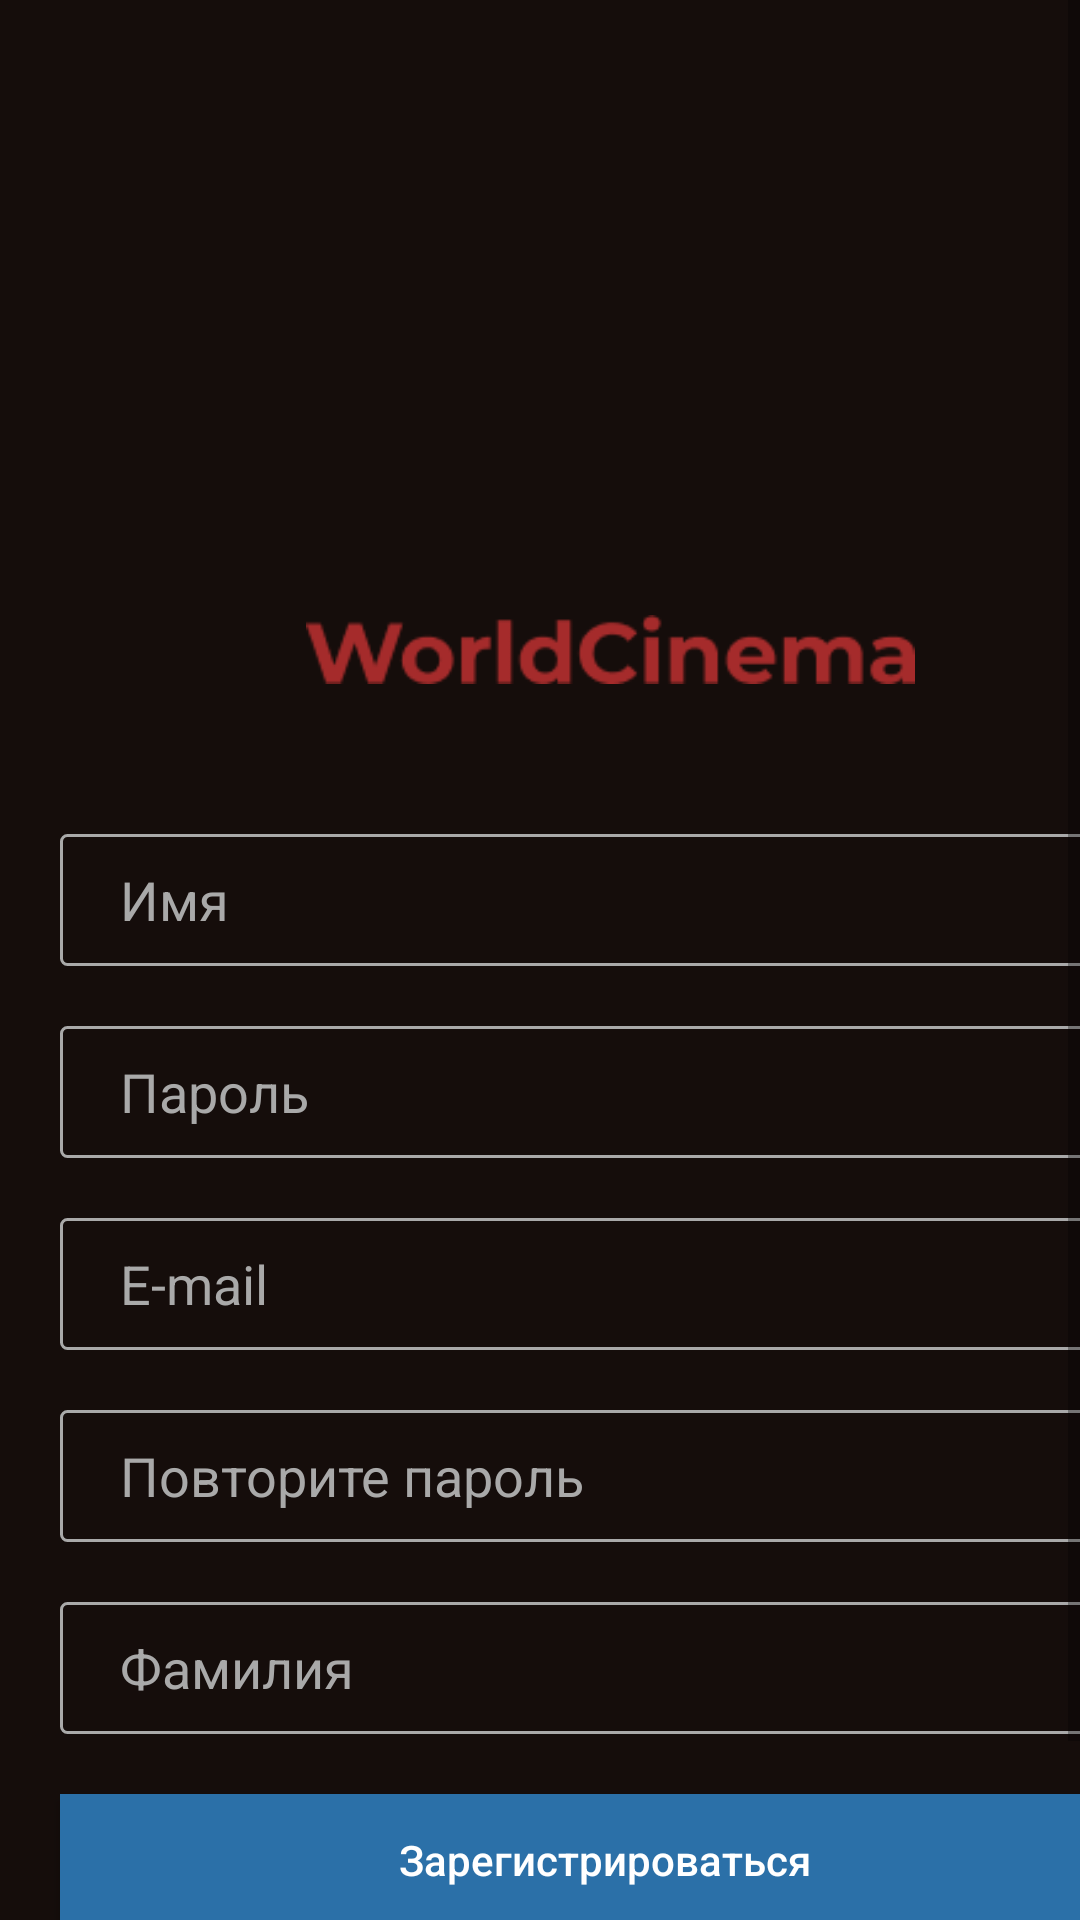

Produce the Android XML layout that renders to this screen, including the resource entries it uses.
<!-- AndroidManifest.xml: application theme Theme.WorldCinema_poryadin -->
<!-- res/layout/activity_sign_up_screen.xml -->
<?xml version="1.0" encoding="utf-8"?>
<ScrollView xmlns:android="http://schemas.android.com/apk/res/android"
    xmlns:app="http://schemas.android.com/apk/res-auto"
    xmlns:tools="http://schemas.android.com/tools"
    android:layout_width="match_parent"
    android:layout_height="match_parent"
    tools:context=".SignUpScreen"
    android:background="@color/back">

    <LinearLayout
        android:layout_width="match_parent"
        android:layout_height="wrap_content"
        android:orientation="vertical">


        <ImageView
            android:layout_marginTop="30dp"
            android:layout_marginLeft="130dp"
            android:id="@+id/imageView2"
            android:layout_width="155dp"
            android:layout_height="155dp"
            android:src="@drawable/movie"
            app:layout_constraintBottom_toBottomOf="parent"
            app:layout_constraintEnd_toEndOf="parent"
            app:layout_constraintStart_toStartOf="parent"
            app:layout_constraintTop_toTopOf="parent"
            app:layout_constraintVertical_bias="0.05">

        </ImageView>

        <ImageView
            android:layout_marginTop="20dp"
            android:layout_marginLeft="100dp"
            android:id="@+id/imageView3"
            android:layout_width="207dp"
            android:layout_height="23dp"
            android:src="@drawable/gr"
            app:layout_constraintBottom_toBottomOf="parent"
            app:layout_constraintEnd_toEndOf="parent"
            app:layout_constraintStart_toStartOf="parent"
            app:layout_constraintTop_toTopOf="parent"
            app:layout_constraintVertical_bias="0.282">

        </ImageView>

        <EditText
            android:layout_marginTop="50dp"
            android:layout_marginLeft="20dp"
            android:id="@+id/edit_name"
            android:layout_width="363dp"
            android:layout_height="44dp"
            android:background="@drawable/edittextstyle"
            android:hint="@string/namee"
            android:paddingLeft="20dp"
            android:textColor="@color/white"
            android:textColorHint="@color/colorDarkerGray"
            app:layout_constraintBottom_toBottomOf="parent"
            app:layout_constraintEnd_toEndOf="parent"
            app:layout_constraintHorizontal_bias="0.666"
            app:layout_constraintStart_toStartOf="parent"
            app:layout_constraintTop_toTopOf="parent"
            app:layout_constraintVertical_bias="0.387" />

        <EditText
            android:layout_marginTop="20dp"
            android:layout_marginLeft="20dp"
            android:id="@+id/edit_pass"
            android:textColor="@color/white"
            android:layout_width="363dp"
            android:layout_height="44dp"
            android:background="@drawable/edittextstyle"
            android:hint="@string/pas"
            android:paddingLeft="20dp"
            android:textColorHint="@color/colorDarkerGray"
            app:layout_constraintBottom_toBottomOf="parent"
            app:layout_constraintEnd_toEndOf="parent"
            app:layout_constraintHorizontal_bias="0.666"
            app:layout_constraintStart_toStartOf="parent"
            app:layout_constraintTop_toTopOf="parent"
            app:layout_constraintVertical_bias="0.622" />

        <EditText
            android:layout_marginTop="20dp"
            android:layout_marginLeft="20dp"
            android:id="@+id/edit_mail"
            android:layout_width="363dp"
            android:layout_height="44dp"
            android:background="@drawable/edittextstyle"
            android:hint="@string/e_mail"
            android:paddingLeft="20dp"
            android:textColor="@color/white"
            android:textColorHint="@color/colorDarkerGray"
            app:layout_constraintBottom_toBottomOf="parent"
            app:layout_constraintEnd_toEndOf="parent"
            app:layout_constraintHorizontal_bias="0.666"
            app:layout_constraintStart_toStartOf="parent"
            app:layout_constraintTop_toTopOf="parent"
            app:layout_constraintVertical_bias="0.539" />



        <EditText
            android:layout_marginTop="20dp"
            android:layout_marginLeft="20dp"
            android:id="@+id/edit_secpass"
            android:layout_width="363dp"
            android:layout_height="44dp"
            android:background="@drawable/edittextstyle"
            android:hint="@string/seecpas"
            android:paddingLeft="20dp"
            android:textColor="@color/white"
            android:textColorHint="@color/colorDarkerGray"
            app:layout_constraintBottom_toBottomOf="parent"
            app:layout_constraintEnd_toEndOf="parent"
            app:layout_constraintHorizontal_bias="0.666"
            app:layout_constraintStart_toStartOf="parent"
            app:layout_constraintTop_toTopOf="parent"
            app:layout_constraintVertical_bias="1.0" />

        <EditText
            android:layout_marginTop="20dp"
            android:layout_marginLeft="20dp"
            android:id="@+id/edit_fam"
            android:layout_width="363dp"
            android:layout_height="44dp"
            android:background="@drawable/edittextstyle"
            android:hint="@string/surname"
            android:paddingLeft="20dp"
            android:textColor="@color/white"
            android:textColorHint="@color/colorDarkerGray"
            app:layout_constraintBottom_toBottomOf="parent"
            app:layout_constraintEnd_toEndOf="parent"
            app:layout_constraintHorizontal_bias="0.666"
            app:layout_constraintStart_toStartOf="parent"
            app:layout_constraintTop_toTopOf="parent"
            app:layout_constraintVertical_bias="0.461" />

        <Button
            android:layout_marginTop="20dp"
            android:layout_marginLeft="20dp"
            android:layout_width="363dp"
            android:layout_height="44dp"
            android:background="@color/backbut"
            android:onClick="newacc_click"
            android:text="@string/zareg"
            android:textAllCaps="false"
            android:textColor="@color/white"
            app:layout_constraintBottom_toBottomOf="parent"
            app:layout_constraintEnd_toEndOf="parent"
            app:layout_constraintHorizontal_bias="0.666"
            app:layout_constraintStart_toStartOf="parent"
            app:layout_constraintTop_toTopOf="parent"
            app:layout_constraintVertical_bias="0.776" />

        <Button
            android:layout_marginTop="20dp"
            android:layout_marginLeft="20dp"
            android:layout_width="363dp"
            android:layout_height="44dp"
            android:background="@drawable/edittextstyle"
            android:onClick="ihaveacc_click"
            android:text="@string/ihaveacc"
            android:textAllCaps="false"
            android:textColor="@color/regtextcolor"
            app:layout_constraintBottom_toBottomOf="parent"
            app:layout_constraintEnd_toEndOf="parent"
            app:layout_constraintHorizontal_bias="0.666"
            app:layout_constraintStart_toStartOf="parent"
            app:layout_constraintTop_toTopOf="parent"
            app:layout_constraintVertical_bias="0.85" />

    </LinearLayout>




</ScrollView>
<!-- resources referenced by this layout -->
<resources>
  <color name="back">#150D0B</color>
  <color name="backbut">#2B70A8</color>
  <color name="colorDarkerGray">#A9A9A9</color>
  <color name="regtextcolor">#2B70A8</color>
  <color name="white">#FFFFFFFF</color>
  <!-- drawable edittextstyle (drawable) -->
  <?xml version="1.0" encoding="utf-8"?>
  <shape xmlns:android="http://schemas.android.com/apk/res/android"
      android:thickness="0dp"
      android:shape="rectangle">
      <stroke android:width="1dp"
          android:color="@color/colorDarkerGray"/>
      <corners android:radius="2dp" />
  
  
  </shape>
  <!-- drawable gr: png bitmap (drawable, 3487 bytes) -->
  <string name="e_mail">E-mail</string>
  <string name="ihaveacc">У меня уже есть аккаунт</string>
  <string name="namee">Имя</string>
  <string name="pas">Пароль</string>
  <string name="seecpas">Повторите пароль</string>
  <string name="surname">Фамилия</string>
  <string name="zareg">Зарегистрироваться</string>
  <style name="Theme.WorldCinema_poryadin" parent="Theme.AppCompat.Light.DarkActionBar">
          
          <item name="colorPrimary">@color/purple_500</item>
          <item name="colorPrimaryDark">@color/purple_700</item>
          <item name="colorAccent">@color/teal_200</item>
          
      </style>
  <color name="purple_500">#FF6200EE</color>
  <color name="purple_700">#FF3700B3</color>
  <color name="teal_200">#FF03DAC5</color>
</resources>
